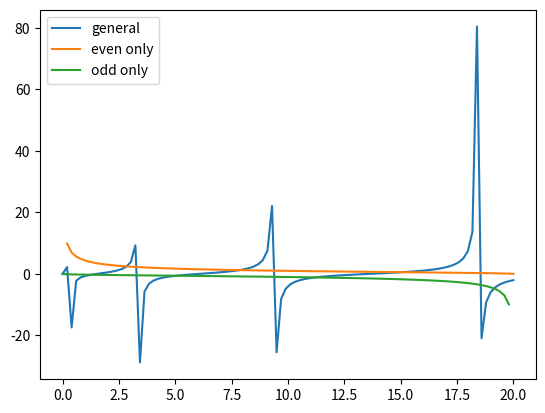

Generate this figure with matplotlib:
import numpy as np
import matplotlib.pyplot as plt
import scipy.constants as constants

#given values
mass = constants.electron_mass #kg
potential = 20 #EV
w = 1e-9 #nm
hbar = constants.hbar #J
EV = constants.electron_volt #C
constant_term = EV*(((w**2)*mass) / (2*hbar**2)) #EV

#ignore divide by zero runtime warning for numpy since I know the code works :)
np.seterr(divide='ignore')

#given functions
def y(energy):
    return np.tan(np.sqrt(constant_term*energy))

def y_even(energy):
    return np.sqrt((potential-energy) / energy)

def y_odd(energy):
    return -np.sqrt((energy) / (potential-energy))


#X values
energy = np.linspace(0,potential,100)


#Y values
y1 = y(energy)
y2 = y_even(energy)
y3 = y_odd(energy)


#plot the values
plt.plot(energy,y1, label = 'general')
plt.plot(energy,y2, label = 'even only')
plt.plot(energy,y3, label = 'odd only')
plt.legend()
plt.show()


#to make use of the bisection method we substract f(x)-g(x) to create a new curve h(x)
#the roots of h(x) are where f(x) = g(x) for those particular values of x
def even(energy):
    return (y(energy) - y_even(energy))

def odd(energy):
    return y(energy) - y_odd(energy)


#bisection method
def bisection(x1,x2,f,err):
    midpoint = .5*(x1 + x2)
    while abs(x1 - x2) > err:
        if f(midpoint) == 0:
            return abs(x1 - x2)
        elif f(midpoint)*f(x1) > 0:
            x1 = midpoint
        else:
            x2 = midpoint
        midpoint = .5*(x1 + x2)
    return midpoint


#odd energy values
e1 = bisection(.2,.5,odd,1e-5)
e3 = bisection(1,1.5,odd,1e-5)
e5 = bisection(4.8,5.3,odd,1e-5)


#even energy values
e0 = bisection(2.5,3,even,1e-5)
e2 = bisection(3,3.5,even,1e-5)
e4 = bisection(7.5,8,even,1e-5)


#print statements
print("The first 3 odd energy values: ")
print("e1: " + str(e1))
print("e3: " + str(e3))
print("e5: " + str(e5))
print('')
print("The first 3 even energy values: ")
print("e0: " + str(e0))
print("e2: " + str(e2))
print("e4: " + str(e4))

